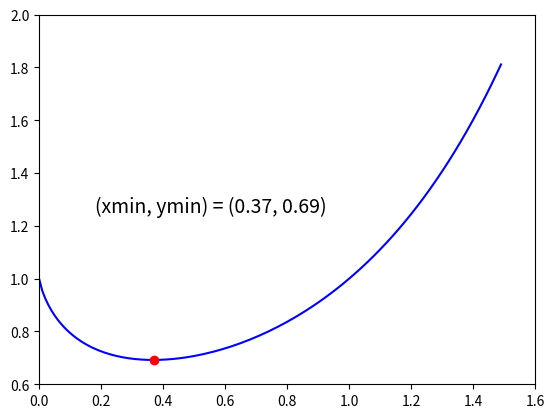

Write Python code to recreate this figure.
# [redacted]
#
# This program plots a graph of the function f(x) = x^x between x=0 and x = 1.5 with steps of 0.01.
# see https://progbg.mprog.nl/numbers/plot

import matplotlib.pyplot as plt
import numpy

# the list of x-coordinates
x_coords = numpy.arange(0, 1.5, 0.01)

y_min = None

#calculate y-coords list and get the min value for y
y_coords = []
for x in x_coords:
    y = x ** x
    if y_min is None or y < y_min:
        y_min = y
        x_min = x
    y_coords.append(y)

txt = "(xmin, ymin) = (%0.2f, %0.2f)" % (x_min, y_min)

#get the middle of the Y-axis so we can display the text in the center of the plot
y_mid = y_min + ((max(y_coords) - y_min) / 2)

# plot points (y to x) with green circles
plt.plot(x_coords, y_coords, 'b-', [x_min], [y_min], 'ro')
plt.text(0.18, y_mid , txt, color = 'black', fontsize = 14)

#Make sure the x-axis starts at y=0:
plt.axis([0, 1.6, 0.6, 2.0])

plt.show()
plt.savefig('plot.png')
